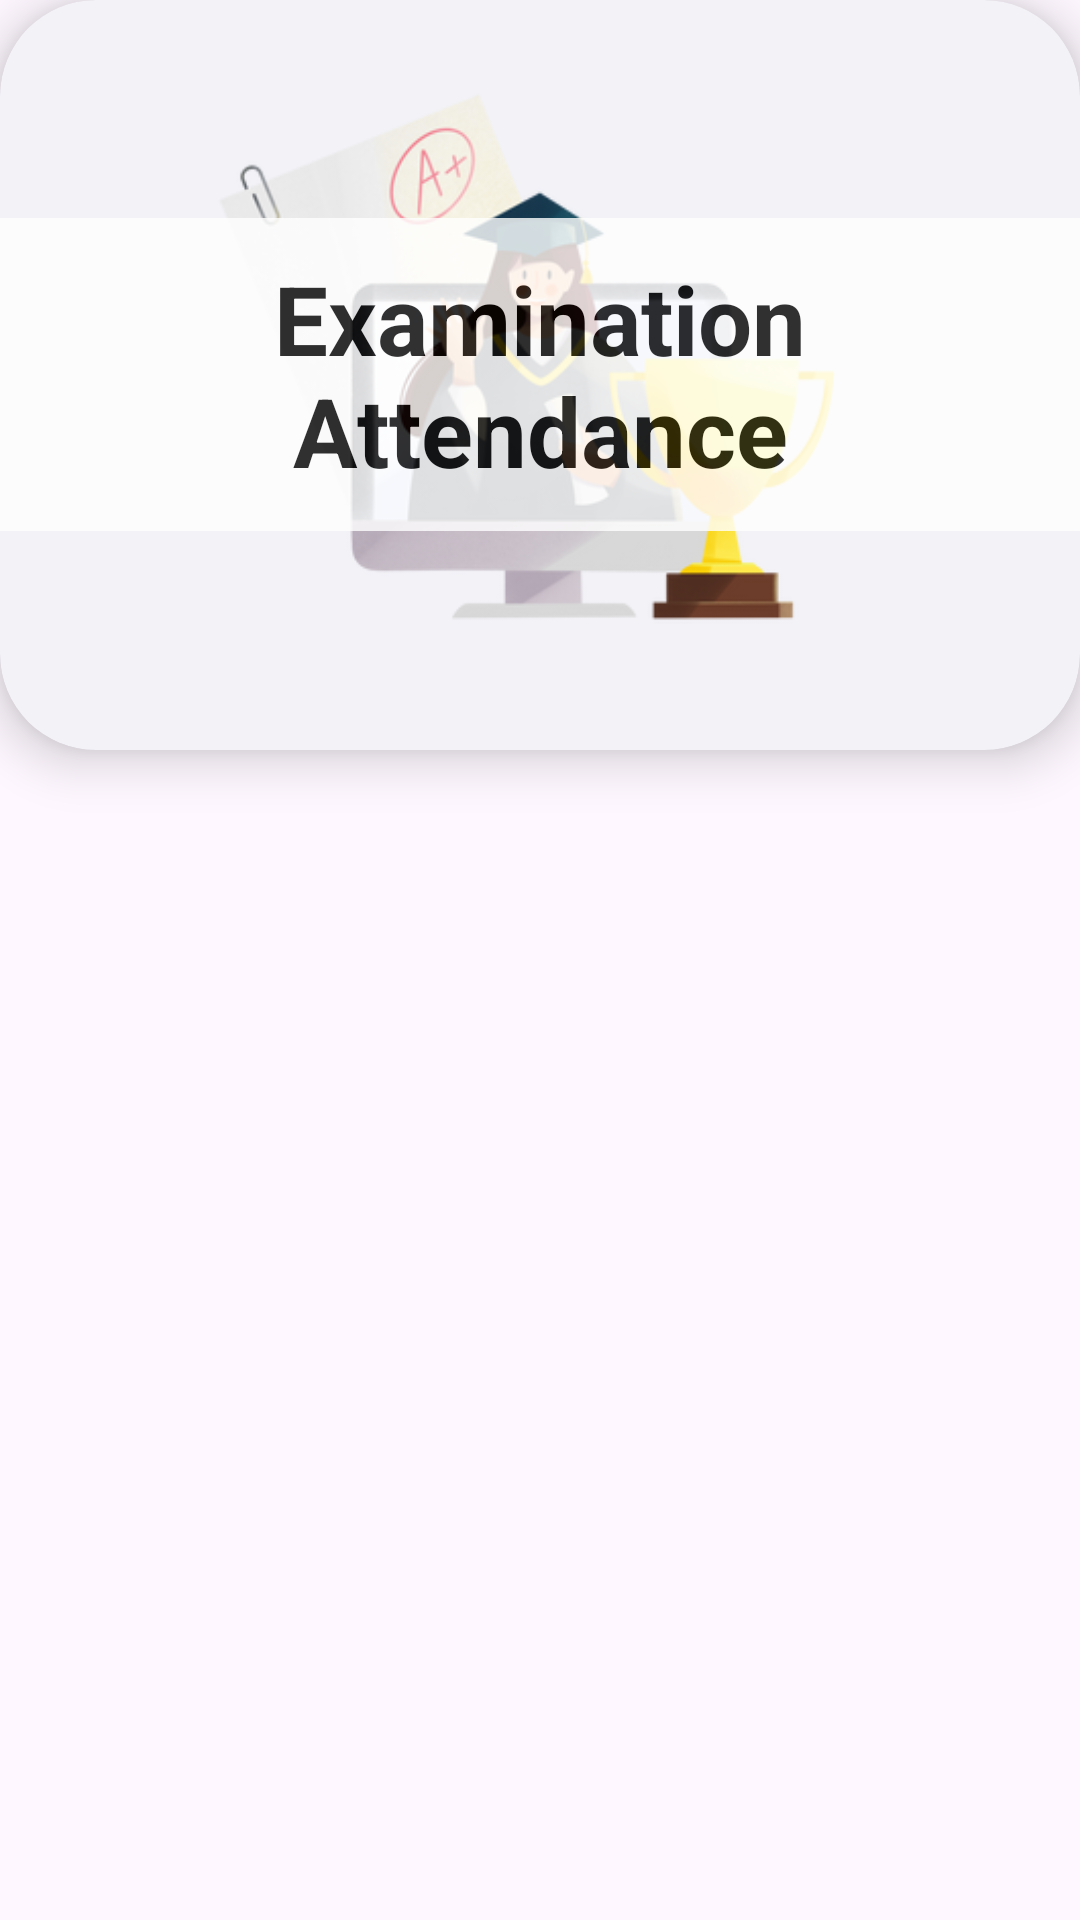

Write the Android layout XML for this screen, with the resource values it uses.
<!-- AndroidManifest.xml: application theme Theme.BiometricSystem -->
<!-- res/layout/home_menu_list_item.xml -->
<?xml version="1.0" encoding="utf-8"?>
<androidx.constraintlayout.widget.ConstraintLayout xmlns:android="http://schemas.android.com/apk/res/android"
    android:layout_width="match_parent"
    android:layout_height="wrap_content"
    android:layout_marginVertical="12dp"
    android:layout_marginHorizontal="12dp"
    xmlns:app="http://schemas.android.com/apk/res-auto">

    <androidx.cardview.widget.CardView
        android:layout_width="0dp"
        android:layout_height="250dp"
        app:cardElevation="10dp"
        app:cardBackgroundColor="@color/bg_gray"
        app:cardCornerRadius="32dp"
        app:layout_constraintStart_toStartOf="parent"
        app:layout_constraintTop_toTopOf="parent">

        <FrameLayout
            android:layout_width="wrap_content"
            android:layout_height="wrap_content"
            android:layout_gravity="center">
            <ImageView
                android:id="@+id/card_bg"
                android:layout_width="wrap_content"
                android:layout_height="wrap_content"
                android:src="@drawable/examinations"
                />
            <TextView
                android:id="@+id/title"
                android:layout_width="match_parent"
                android:layout_height="wrap_content"
                android:text="Examination Attendance"
                android:gravity="center"
                android:paddingHorizontal="12dp"
                android:alpha="0.8"
                android:paddingVertical="12dp"
                android:textStyle="bold"
                android:background="@color/white"
                android:layout_gravity="center_vertical|center_horizontal"
                android:textSize="32sp"
                android:textColor="@color/black"/>

        </FrameLayout>

    </androidx.cardview.widget.CardView>

</androidx.constraintlayout.widget.ConstraintLayout>
<!-- resources referenced by this layout -->
<resources>
  <color name="bg_gray">#f2f2f7</color>
  <color name="black">#FF000000</color>
  <color name="white">#FFFFFFFF</color>
  <!-- drawable examinations: png bitmap (drawable, 85984 bytes) -->
  <style name="Theme.BiometricSystem" parent="Base.Theme.BiometricSystem">
          <item name="colorPrimary">@color/app_green</item>
      </style>
  <style name="Base.Theme.BiometricSystem" parent="Theme.Material3.Light.NoActionBar">
          
          
      </style>
  <color name="app_green">#F201422A</color>
</resources>
